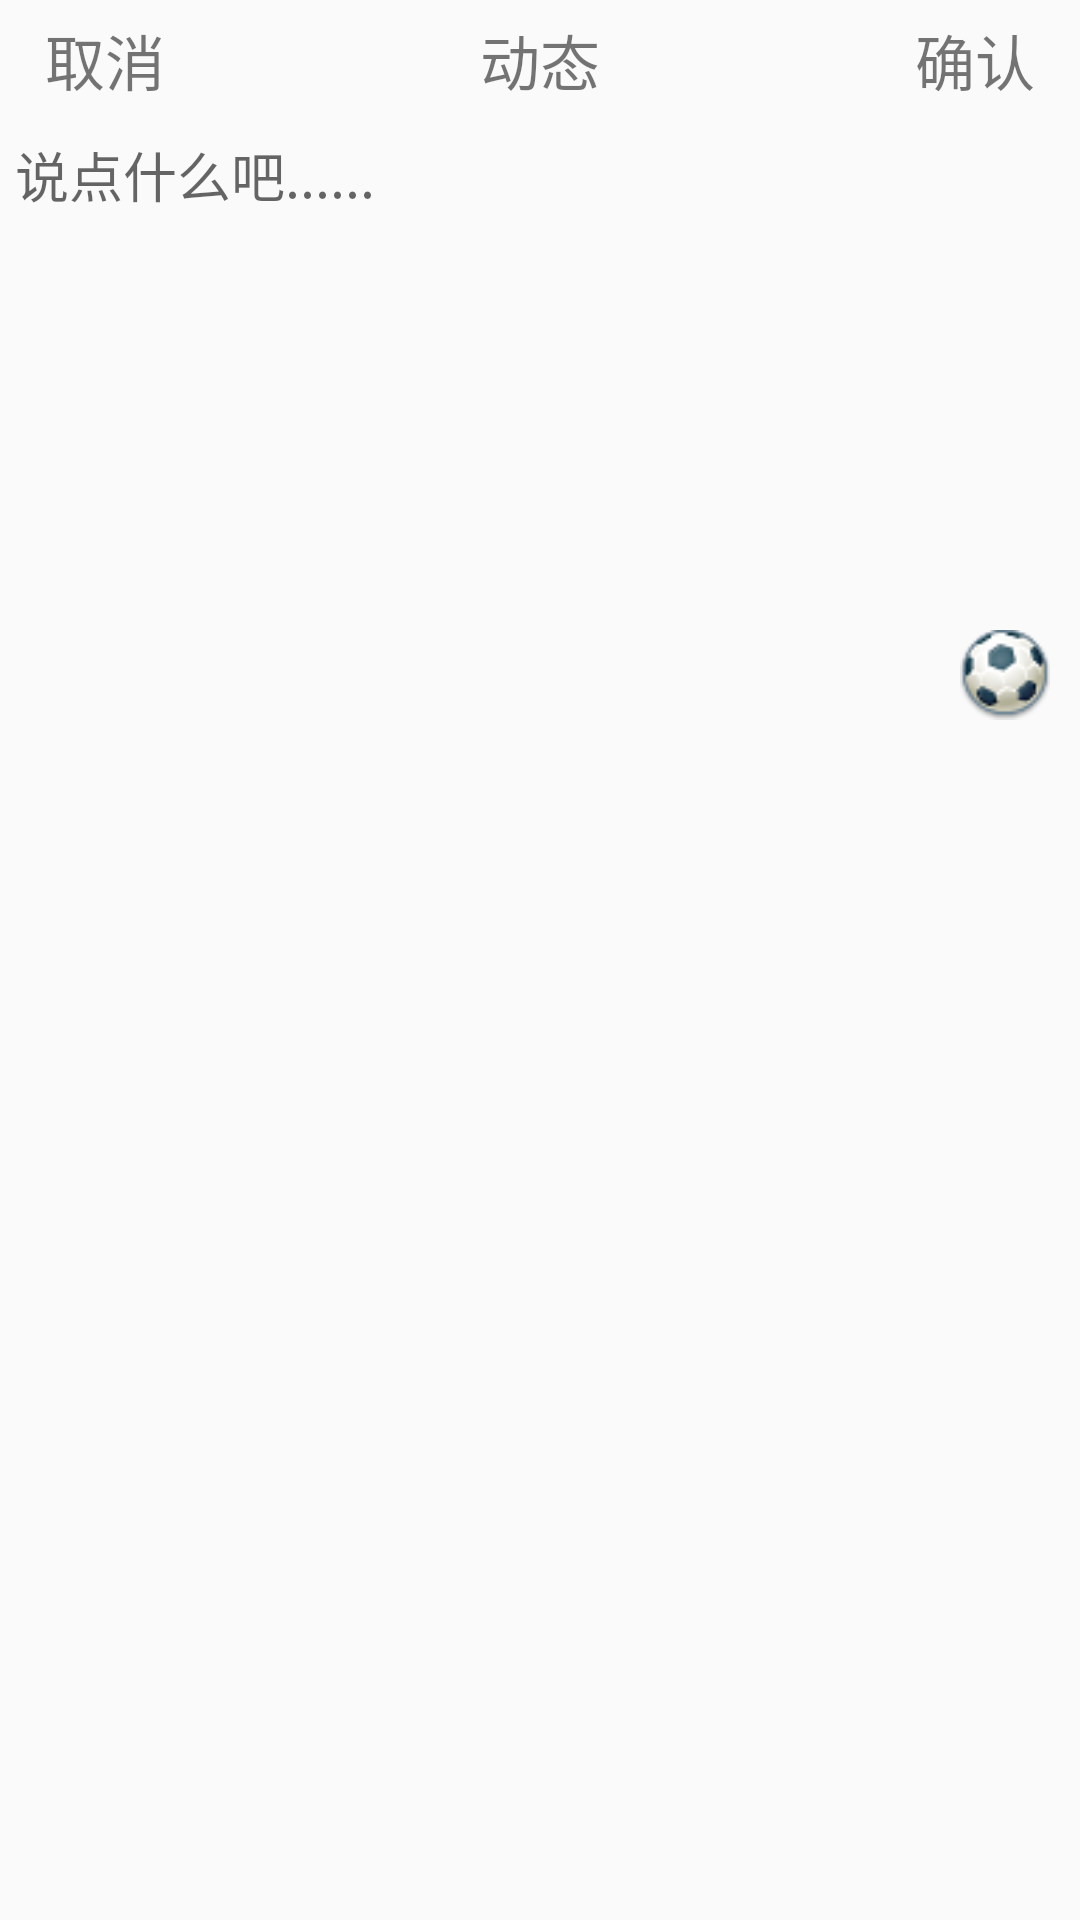

Produce the Android XML layout that renders to this screen, including the resource entries it uses.
<!-- AndroidManifest.xml: application theme AppTheme -->
<!-- res/layout/activity_edit_ss.xml -->
<?xml version="1.0" encoding="utf-8"?>
<RelativeLayout xmlns:android="http://schemas.android.com/apk/res/android"
    xmlns:app="http://schemas.android.com/apk/res-auto"
    xmlns:tools="http://schemas.android.com/tools"
    android:layout_width="match_parent"
    android:layout_height="match_parent"
    tools:context="com.example.lalal.Fragment.Dongtai.EditSSActivity"
    android:fitsSystemWindows="true"
    android:clipToPadding="true"
    android:layout_margin="5dp">

    <RelativeLayout
        android:id="@+id/sstop"
        android:layout_width="match_parent"
        android:layout_height="40dp"
        android:orientation="horizontal">

        <TextView
            android:gravity="center"
            android:layout_marginTop="5dp"
            android:layout_alignParentLeft="true"
            android:id="@+id/quxiaoedit"
            android:layout_width="60dp"
            android:layout_height="30dp"
            android:layout_marginLeft="5dp"
            android:text="取消"
            android:textSize="20dp"/>

        <TextView
            android:layout_toRightOf="@id/quxiaoedit"
            android:layout_toLeftOf="@id/querenedit"
            android:layout_marginTop="5dp"
            android:id="@+id/dongtaiedit"
            android:layout_width="match_parent"
            android:layout_height="30dp"
            android:layout_gravity="center"
            android:layout_marginLeft="5dp"
            android:text="动态"
            android:gravity="center"
            android:textSize="20dp" />

        <TextView
            android:layout_marginTop="5dp"
            android:gravity="center"
            android:layout_marginRight="5dp"
            android:layout_alignParentRight="true"
            android:id="@+id/querenedit"
            android:layout_width="60dp"
            android:layout_height="30dp"
            android:layout_marginLeft="5dp"
            android:text="确认"
            android:textSize="20dp"/>

    </RelativeLayout>

    <RelativeLayout
        android:layout_margin="5dp"
        android:id="@+id/ssedit"
        android:layout_width="match_parent"
        android:layout_height="200dp"
        android:orientation="vertical"
        android:layout_below="@id/sstop">

        <EditText
            android:id="@+id/edittext"
            android:hint="说点什么吧......"
            android:gravity="top"
            android:background="@drawable/edit_bg"
            android:layout_width="match_parent"
            android:layout_height="160dp" />

        <ImageView
            android:id="@+id/editview"
            android:layout_marginRight="5dp"
            android:layout_marginBottom="5dp"
            android:background="@drawable/sport"
            android:layout_width="30dp"
            android:layout_height="30dp"
            android:layout_alignParentRight="true"
            android:layout_alignParentBottom="true"/>

    </RelativeLayout>

</RelativeLayout>
<!-- resources referenced by this layout -->
<resources>
  <!-- drawable sport: png bitmap (drawable-v24, 3179 bytes) -->
  <style name="AppTheme" parent="Theme.AppCompat.Light.DarkActionBar">
          
          <item name="colorPrimary">@color/colorPrimary</item>
          <item name="colorPrimaryDark">@color/colorPrimaryDark</item>
          <item name="colorAccent">@color/colorAccent</item>
      </style>
  <color name="colorPrimary">#87CEFA</color>
  <color name="colorPrimaryDark">#87CEFA</color>
  <color name="colorAccent">#FF4081</color>
</resources>
